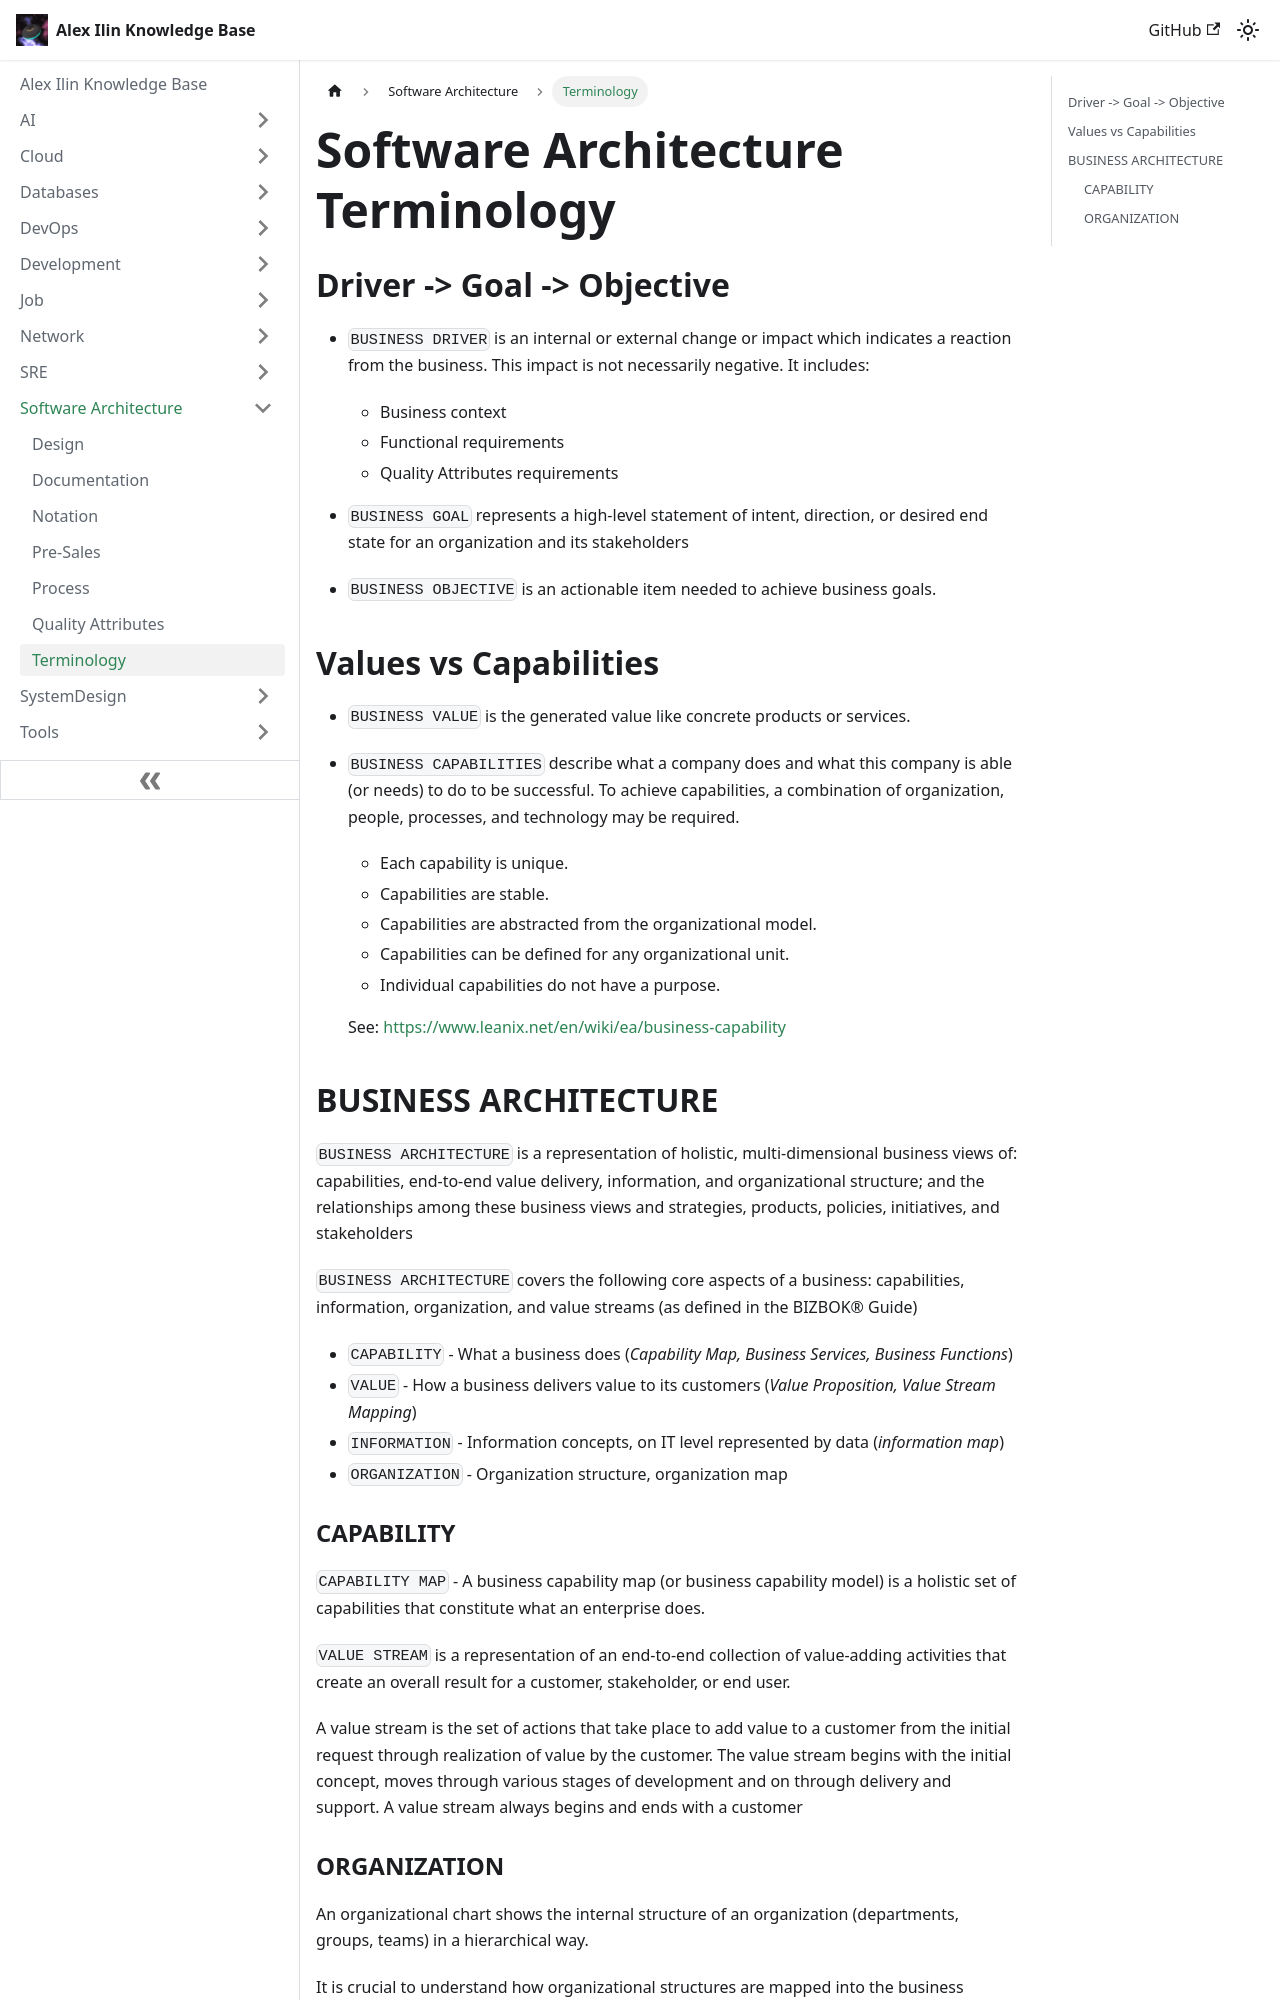

repository: engilyin/kb · page: SoftwareArchitecture/terminology/index.html · generator: docusaurus

---
id: terminology
title: Software Architecture Terminology
sidebar_label: Terminology
description: The Terminology of Software Architecture
tags:
  - architecture
  - software
  - terminology
---

# Software Architecture Terminology

## Driver -> Goal -> Objective

- `BUSINESS DRIVER` is an internal or external change or
impact which indicates a reaction from the business.
This impact is not necessarily negative. It includes:
    - Business context
    - Functional requirements
    - Quality Attributes requirements

- `BUSINESS GOAL` represents a high-level statement of
intent, direction, or desired end state for an organization
and its stakeholders

- `BUSINESS OBJECTIVE` is an actionable item needed to
achieve business goals.


## Values vs Capabilities

- `BUSINESS VALUE` is the generated value like concrete
products or services.

- `BUSINESS CAPABILITIES` describe what a company does and what this company is able (or needs) to do to be
successful. To achieve capabilities, a combination of organization, people, processes, and technology may be required.

   - Each capability is unique.
   - Capabilities are stable.
   - Capabilities are abstracted from the organizational model. 
   - Capabilities can be defined for any organizational unit.
   - Individual capabilities do not have a purpose.

  See: https://www.leanix.net/en/wiki/ea/business-capability

## BUSINESS ARCHITECTURE

`BUSINESS ARCHITECTURE` is a representation of holistic,
multi-dimensional business views of: capabilities, end-to-end
value delivery, information, and organizational structure; and
the relationships among these business views and strategies,
products, policies, initiatives, and stakeholders

`BUSINESS ARCHITECTURE` covers the following core aspects of a business: capabilities, information,
organization, and value streams (as defined in the BIZBOK® Guide)

- `CAPABILITY` - What a business does
(*Capability Map, Business Services, Business Functions*)
- `VALUE` - How a business delivers value to its customers
(*Value Proposition, Value Stream Mapping*)
- `INFORMATION` - Information concepts, on IT level represented
by data (*information map*)
- `ORGANIZATION` - Organization structure, organization map
